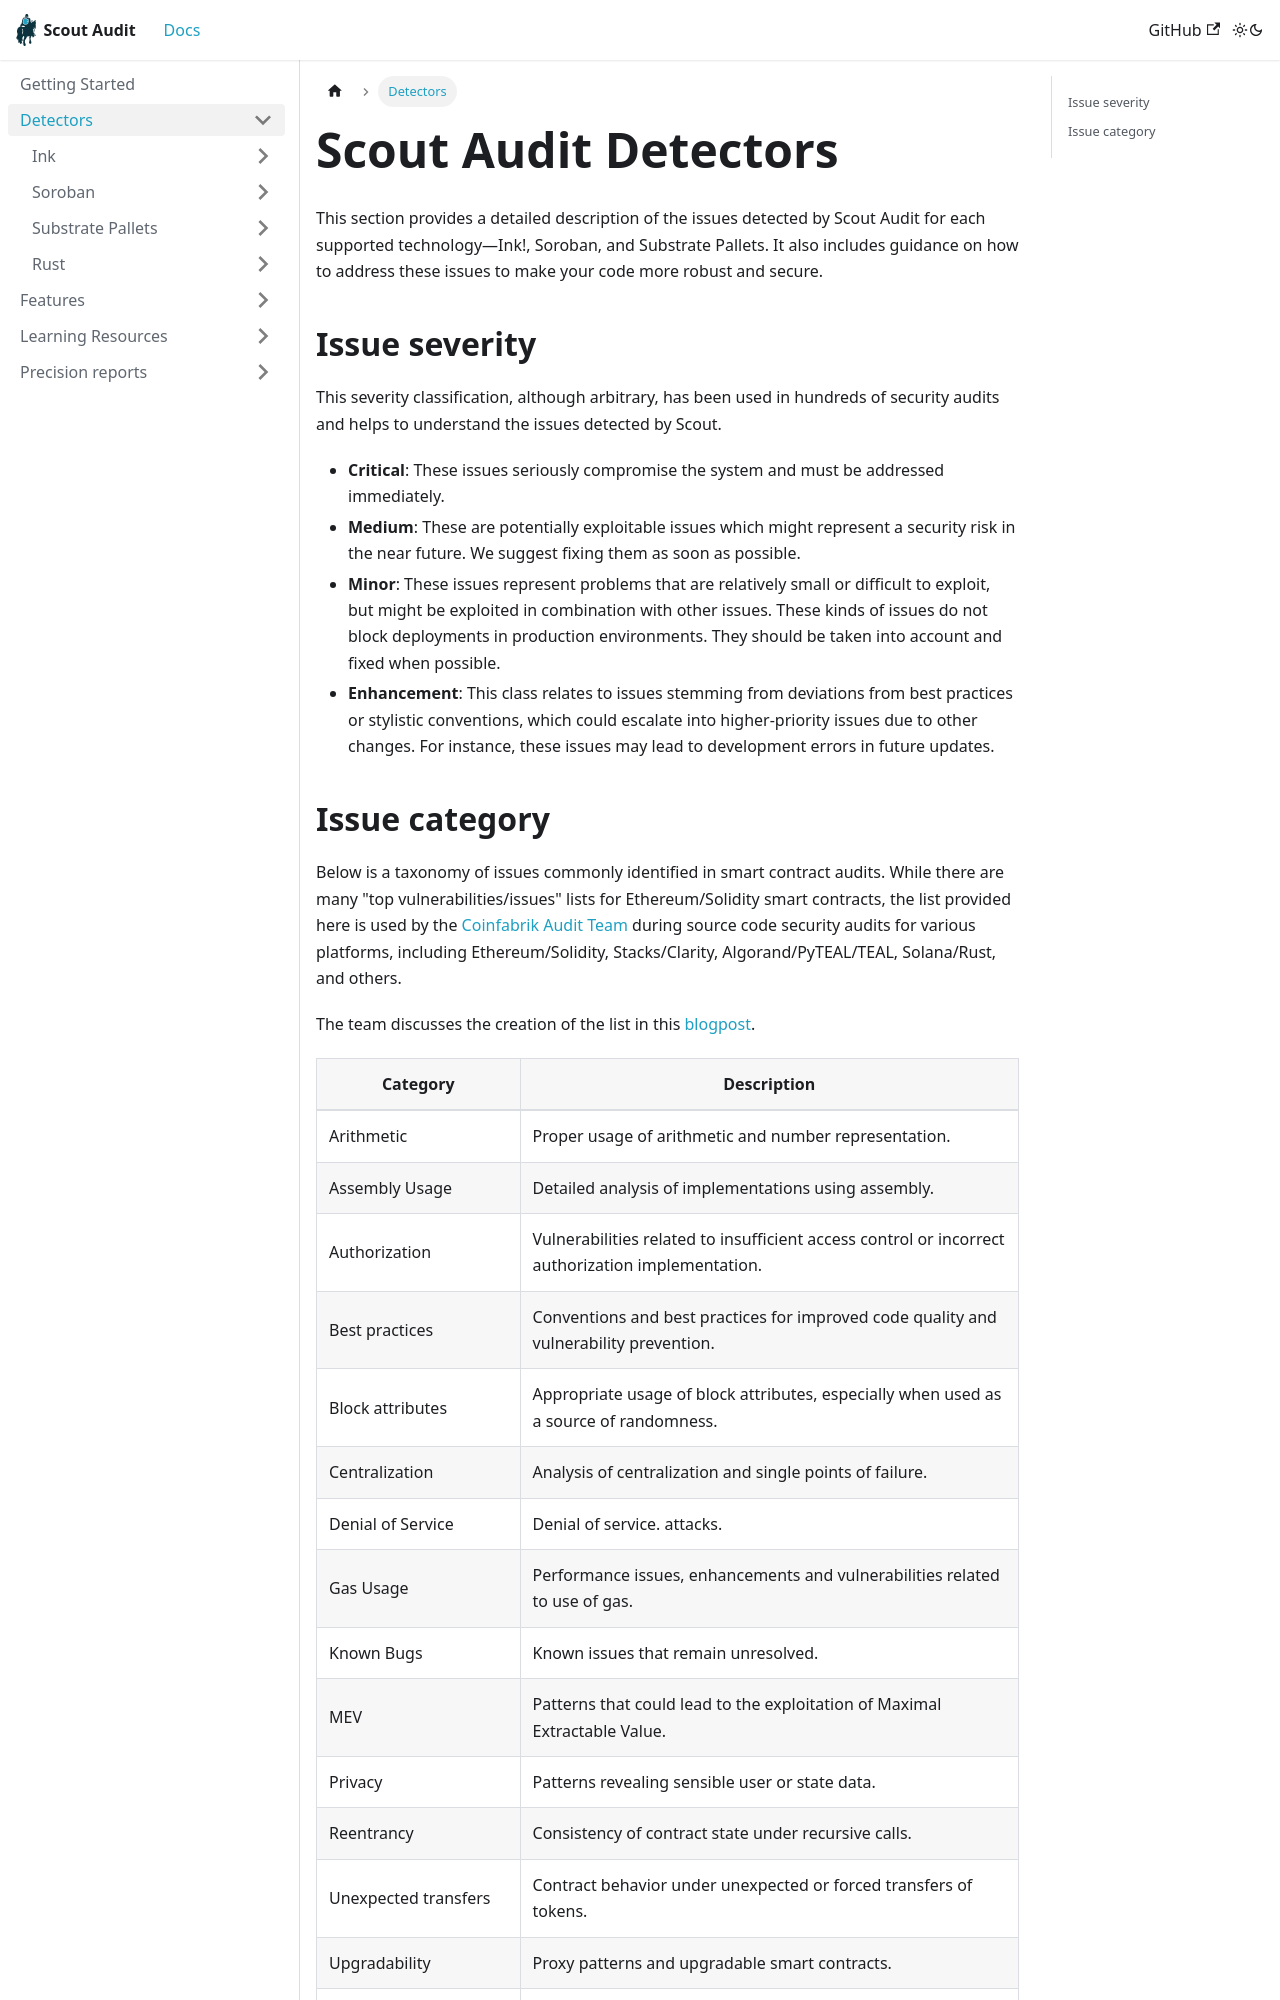

repository: CoinFabrik/scout-audit · page: docs/detectors/detectors-intro/index.html · generator: docusaurus

# Scout Audit Detectors

This section provides a detailed description of the issues detected by Scout Audit for each supported technology—Ink!, Soroban, and Substrate Pallets. It also includes guidance on how to address these issues to make your code more robust and secure.

## Issue severity

This severity classification, although arbitrary, has been used in hundreds of security audits and helps to understand the issues detected by Scout.

- **Critical**: These issues seriously compromise the system and must be addressed immediately.
- **Medium**: These are potentially exploitable issues which might represent
  a security risk in the near future. We suggest fixing them as soon as possible.
- **Minor**: These issues represent problems that are relatively small or difficult to exploit, but might be exploited in combination with other issues. These kinds of issues do not block deployments in production environments. They should be taken into account and fixed when possible.
- **Enhancement**: This class relates to issues stemming from deviations from best practices or stylistic conventions, which could escalate into higher-priority issues due to other changes. For instance, these issues may lead to development errors in future updates.
